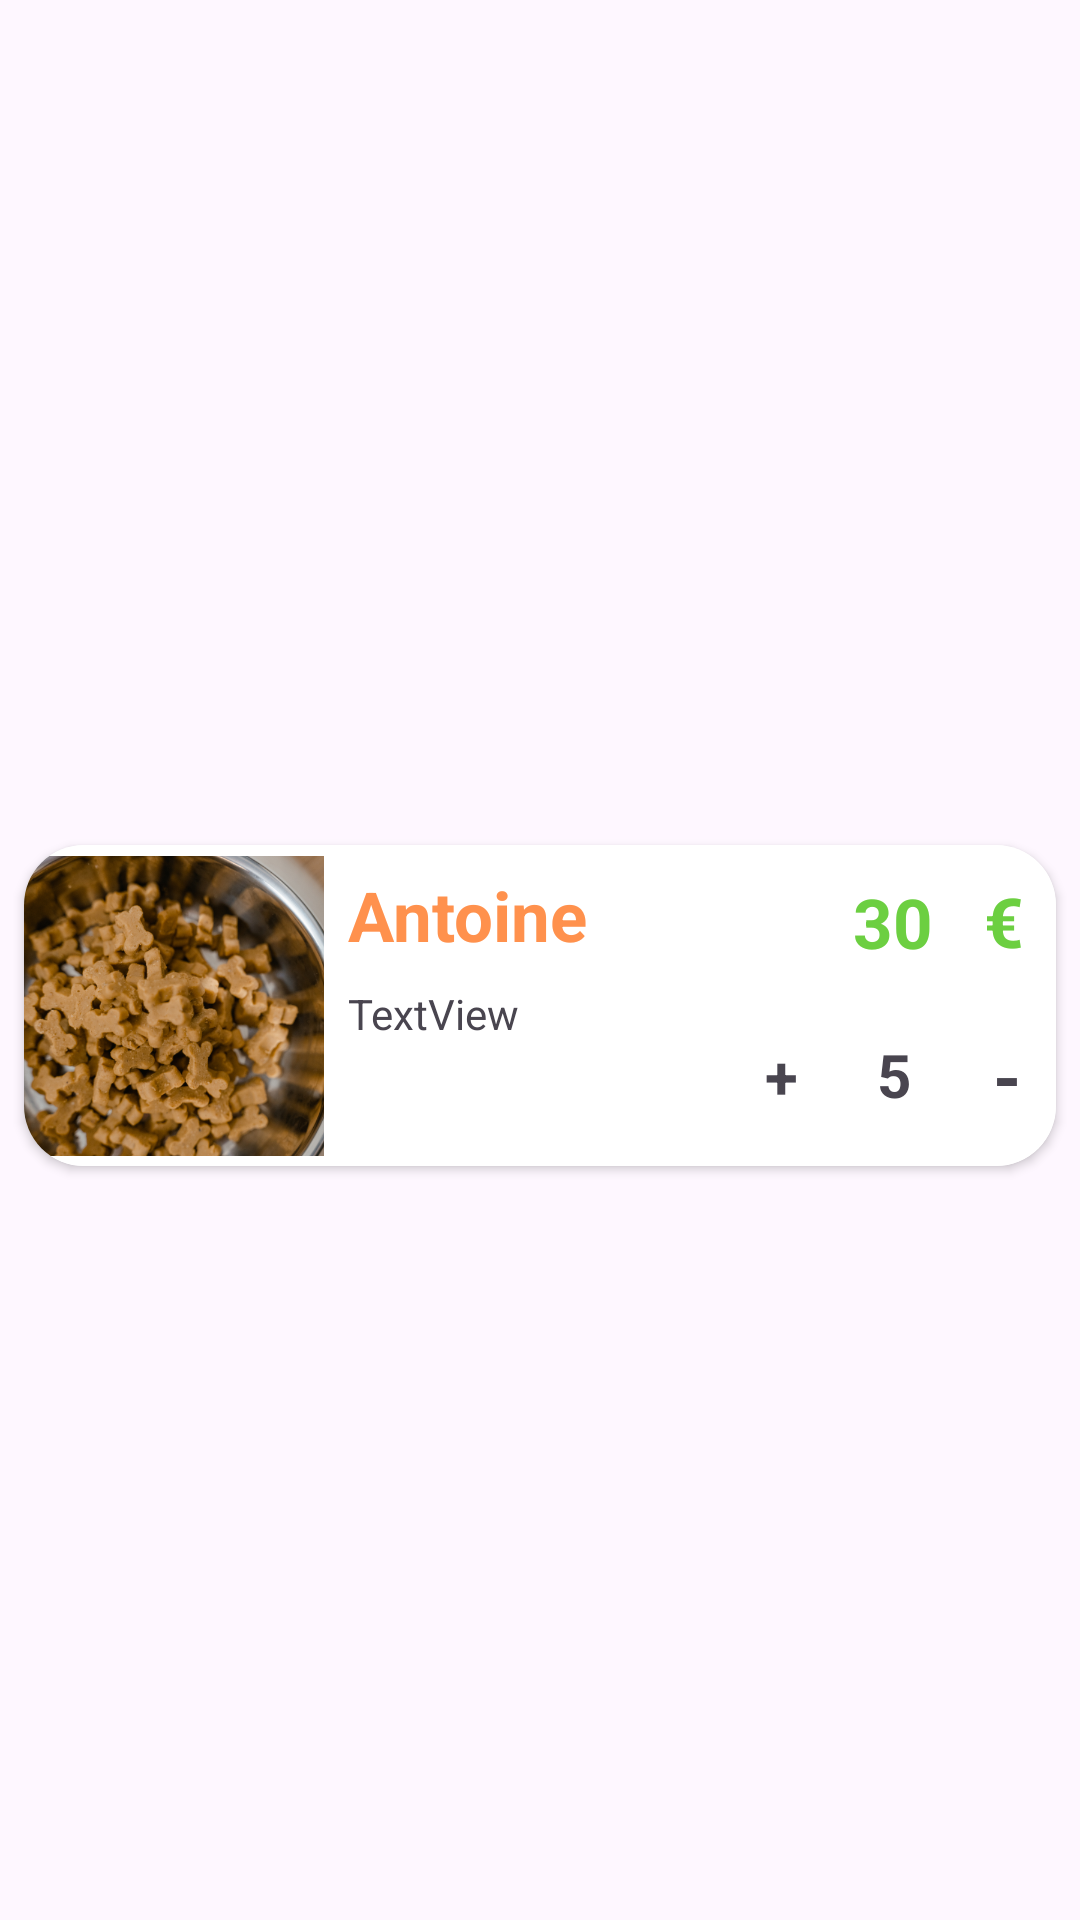

Here is an Android app screen rendered from its layout file. Give the layout XML and the strings, colors and styles it references.
<!-- AndroidManifest.xml: application theme Theme.DogGoAndroid -->
<!-- res/layout/rv_croquette_item.xml -->
<?xml version="1.0" encoding="utf-8"?>
<androidx.constraintlayout.widget.ConstraintLayout xmlns:android="http://schemas.android.com/apk/res/android"
    xmlns:app="http://schemas.android.com/apk/res-auto"
    xmlns:tools="http://schemas.android.com/tools"
    android:id="@+id/mainLayout"
    android:layout_width="match_parent"
    android:layout_height="wrap_content">

    <androidx.cardview.widget.CardView
        android:layout_width="match_parent"
        android:layout_height="wrap_content"
        android:layout_marginStart="8dp"
        android:layout_marginTop="30dp"
        android:layout_marginEnd="8dp"
        android:background="#FFF9F9"
        app:cardCornerRadius="20dp"
        app:layout_constraintBottom_toBottomOf="parent"
        app:layout_constraintEnd_toEndOf="parent"
        app:layout_constraintStart_toStartOf="parent"
        app:layout_constraintTop_toTopOf="parent">

        <androidx.constraintlayout.widget.ConstraintLayout
            android:layout_width="match_parent"
            android:layout_height="wrap_content"
            android:background="#FFFFFF">

            <ImageView
                android:id="@+id/imageView_croquette"
                android:layout_width="100dp"
                android:layout_height="100dp"
                android:scaleType="fitXY"
                app:layout_constraintBottom_toBottomOf="parent"
                app:layout_constraintStart_toStartOf="parent"
                app:layout_constraintTop_toTopOf="parent"
                app:srcCompat="@drawable/croquette" />

            <TextView
                android:id="@+id/textView_nom_croquette"
                android:layout_width="127dp"
                android:layout_height="wrap_content"
                android:layout_marginStart="8dp"
                android:layout_marginTop="8dp"
                android:text="Antoine"
                android:textColor="#FF914D"
                android:textSize="23sp"
                android:textStyle="bold"
                app:layout_constraintBottom_toBottomOf="parent"
                app:layout_constraintStart_toEndOf="@+id/imageView_croquette"
                app:layout_constraintTop_toTopOf="parent"
                app:layout_constraintVertical_bias="0.0" />

            <TextView
                android:id="@+id/textView_description_croquette"
                android:layout_width="128dp"
                android:layout_height="wrap_content"
                android:layout_marginStart="8dp"
                android:layout_marginTop="8dp"
                android:text="TextView"
                app:layout_constraintBottom_toBottomOf="parent"
                app:layout_constraintStart_toEndOf="@+id/imageView_croquette"
                app:layout_constraintTop_toBottomOf="@+id/textView_nom_croquette"
                app:layout_constraintVertical_bias="0.0" />

            <TextView
                android:id="@+id/textView_prix_croquette"
                android:layout_width="wrap_content"
                android:layout_height="wrap_content"
                android:layout_marginTop="8dp"
                android:text="30"
                android:textColor="#6CCF41"
                android:textSize="23sp"
                android:textStyle="bold"
                app:layout_constraintBottom_toBottomOf="parent"
                app:layout_constraintEnd_toEndOf="parent"
                app:layout_constraintHorizontal_bias="0.5"
                app:layout_constraintStart_toEndOf="@+id/textView_nom_croquette"
                app:layout_constraintTop_toTopOf="parent"
                app:layout_constraintVertical_bias="0.032" />

            <TextView
                android:id="@+id/textView_add"
                android:layout_width="30dp"
                android:layout_height="42dp"
                android:layout_marginTop="15dp"
                android:gravity="center"
                android:text="+"
                android:textSize="20sp"
                android:textStyle="bold"
                app:layout_constraintBottom_toBottomOf="parent"
                app:layout_constraintEnd_toStartOf="@+id/textView_nb_panier_croquette"
                app:layout_constraintHorizontal_bias="0.5"
                app:layout_constraintStart_toEndOf="@+id/textView_description_croquette"
                app:layout_constraintTop_toBottomOf="@+id/textView_prix_croquette"
                app:layout_constraintVertical_bias="0.0" />

            <TextView
                android:id="@+id/textView_nb_panier_croquette"
                android:layout_width="43dp"
                android:layout_height="42dp"
                android:layout_marginTop="12dp"
                android:gravity="center"
                android:text="5"
                android:textSize="20sp"
                android:textStyle="bold"
                app:layout_constraintBottom_toBottomOf="parent"
                app:layout_constraintEnd_toStartOf="@+id/textView_remove"
                app:layout_constraintHorizontal_bias="0.5"
                app:layout_constraintStart_toEndOf="@+id/textView_add"
                app:layout_constraintTop_toBottomOf="@+id/textView_prix_croquette"
                app:layout_constraintVertical_bias="0.23" />

            <TextView
                android:id="@+id/textView_remove"
                android:layout_width="30dp"
                android:layout_height="42dp"
                android:layout_marginTop="15dp"
                android:gravity="center"
                android:text="-"
                android:textSize="24sp"
                android:textStyle="bold"
                app:layout_constraintBottom_toBottomOf="parent"
                app:layout_constraintEnd_toEndOf="parent"
                app:layout_constraintHorizontal_bias="0.5"
                app:layout_constraintStart_toEndOf="@+id/textView_nb_panier_croquette"
                app:layout_constraintTop_toBottomOf="@+id/textView_prix_croquette"
                app:layout_constraintVertical_bias="0.0" />

            <TextView
                android:id="@+id/textView"
                android:layout_width="wrap_content"
                android:layout_height="wrap_content"
                android:layout_marginStart="17dp"
                android:layout_marginTop="10dp"
                android:layout_marginEnd="10dp"
                android:layout_marginBottom="15dp"
                android:text="€"
                android:textColor="#6CCF41"
                android:textSize="23sp"
                android:textStyle="bold"
                app:layout_constraintBottom_toTopOf="@+id/textView_nb_panier_croquette"
                app:layout_constraintEnd_toEndOf="parent"
                app:layout_constraintHorizontal_bias="0.0"
                app:layout_constraintStart_toEndOf="@+id/textView_prix_croquette"
                app:layout_constraintTop_toTopOf="parent"
                app:layout_constraintVertical_bias="0.0" />


        </androidx.constraintlayout.widget.ConstraintLayout>
    </androidx.cardview.widget.CardView>

</androidx.constraintlayout.widget.ConstraintLayout>
<!-- resources referenced by this layout -->
<resources>
  <!-- drawable croquette: png bitmap (drawable-v24, 418681 bytes) -->
  <style name="Theme.DogGoAndroid" parent="Theme.Material3.DayNight.NoActionBar">
          
          <item name="colorPrimary">@color/purple_500</item>
          <item name="colorPrimaryVariant">@color/purple_700</item>
          <item name="colorOnPrimary">@color/white</item>
          
          <item name="colorSecondary">@color/teal_200</item>
          <item name="colorSecondaryVariant">@color/teal_700</item>
          <item name="colorOnSecondary">@color/black</item>
  
          
          <item name="android:windowLightStatusBar" tools:targetApi="m">true</item>
          <item name="android:statusBarColor">@android:color/transparent</item>
  
  
          <item name="colorSecondaryContainer">@color/light_orange</item>
  
  
      </style>
  <color name="purple_500">#FF6200EE</color>
  <color name="purple_700">#FF3700B3</color>
  <color name="white">#FFFFFFFF</color>
  <color name="teal_200">#FF03DAC5</color>
  <color name="teal_700">#FF018786</color>
  <color name="black">#FF000000</color>
  <color name="light_orange">#ff914d</color>
</resources>
